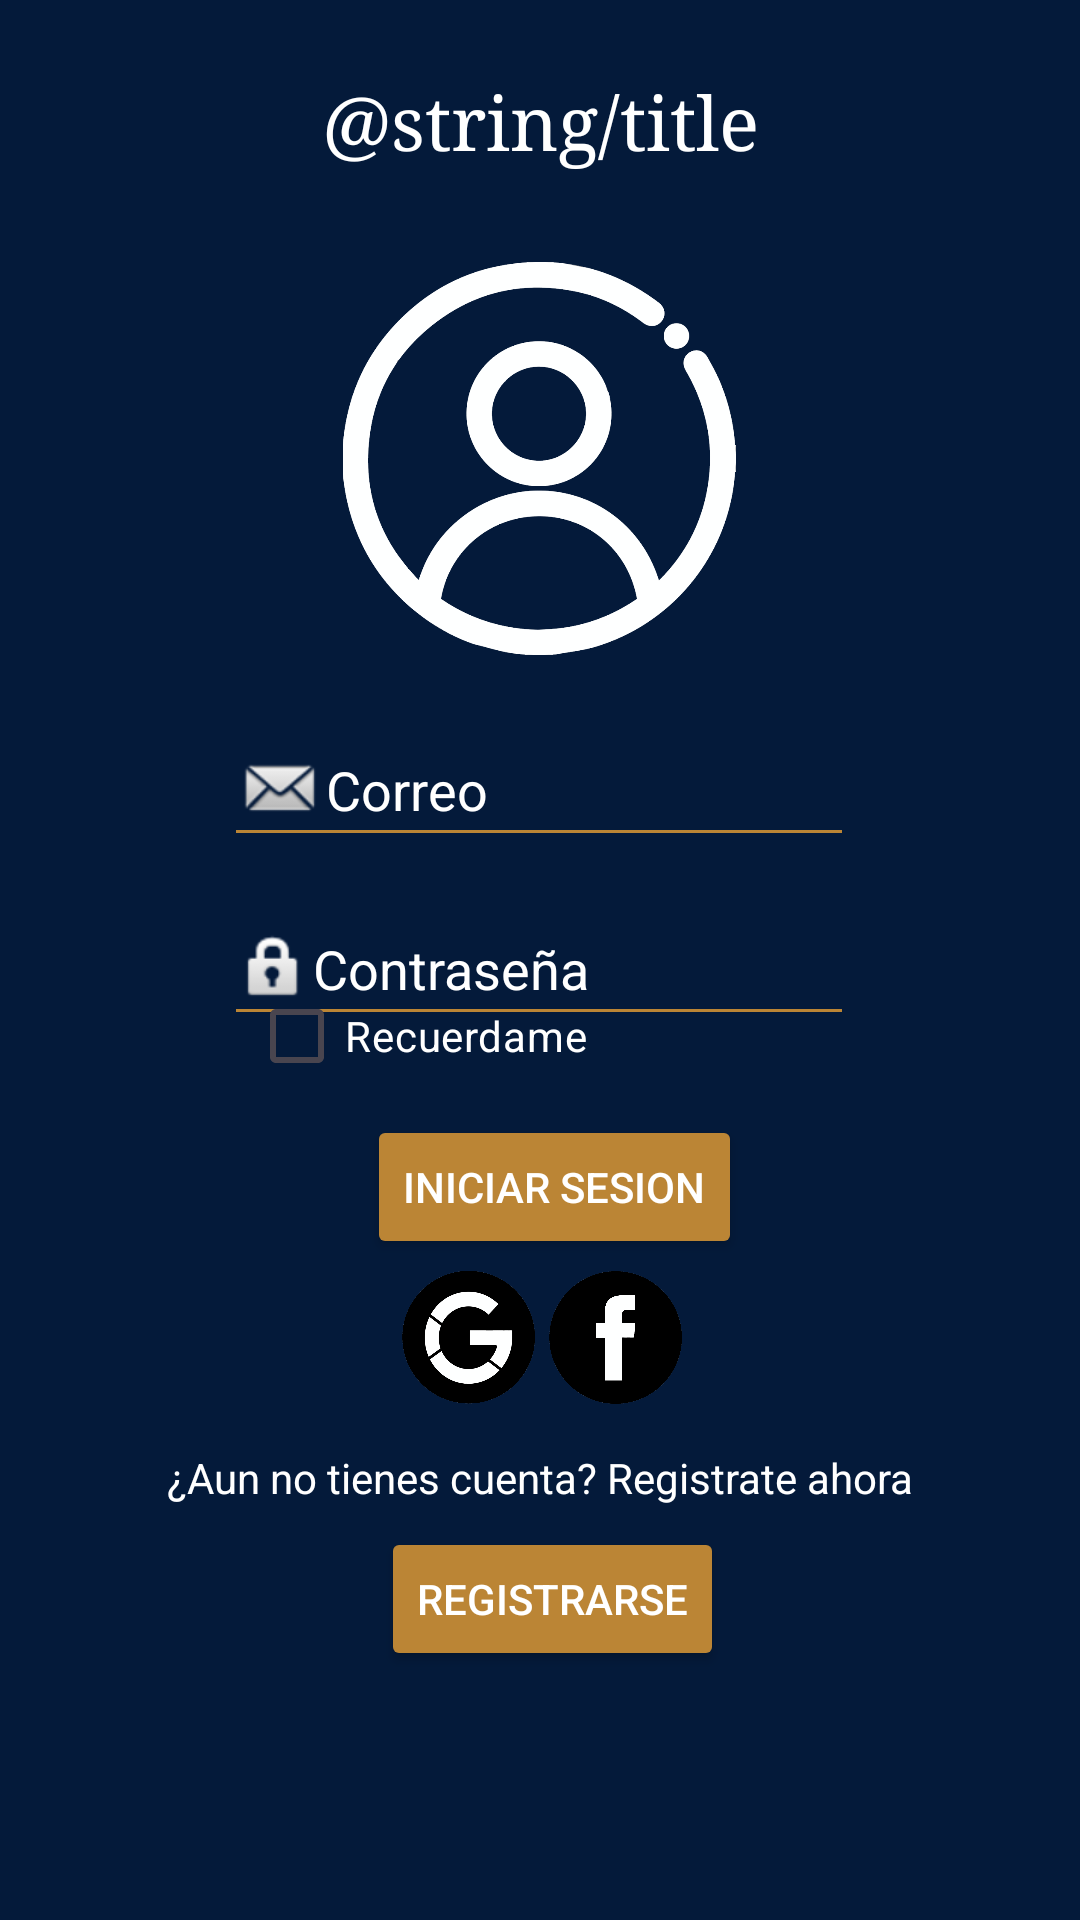

Produce the Android XML layout that renders to this screen, including the resource entries it uses.
<!-- AndroidManifest.xml: application theme Theme.FIC -->
<!-- res/layout/activity_main.xml -->
<?xml version="1.0" encoding="utf-8"?>
<androidx.constraintlayout.widget.ConstraintLayout xmlns:android="http://schemas.android.com/apk/res/android"
    xmlns:app="http://schemas.android.com/apk/res-auto"
    xmlns:tools="http://schemas.android.com/tools"
    android:layout_width="match_parent"
    android:layout_height="match_parent"
    android:background="@color/Background2"
    tools:context=".MainActivity">

    <TextView
        android:id="@+id/tvBienvenido"
        android:layout_width="wrap_content"
        android:layout_height="wrap_content"
        android:layout_marginTop="24dp"
        android:text="@string/title"
        android:fontFamily="serif"
        android:textColor="@color/white"
        android:textSize="25sp"
        app:layout_constraintLeft_toLeftOf="parent"
        app:layout_constraintRight_toRightOf="parent"
        app:layout_constraintTop_toTopOf="parent"
        tools:ignore="TextSizeCheck" />

    <ImageView
        android:id="@+id/imgLogin"
        android:layout_width="132dp"
        android:layout_height="131dp"
        android:contentDescription="@string/LogoLo"
        app:layout_constraintBottom_toBottomOf="parent"
        app:layout_constraintHorizontal_bias="0.498"
        app:layout_constraintLeft_toLeftOf="parent"
        app:layout_constraintRight_toRightOf="parent"
        app:layout_constraintTop_toBottomOf="@+id/tvBienvenido"
        app:layout_constraintVertical_bias="0.068"
        app:srcCompat="@drawable/avatar" />

    <EditText
        android:id="@+id/edtCorreo"
        android:layout_width="wrap_content"
        android:layout_height="wrap_content"
        android:autofillHints=""
        android:backgroundTint="@color/Actions"
        android:drawableStart="@android:drawable/sym_action_email"
        android:ems="10"
        android:hint="@string/email"
        android:inputType="text"
        android:minHeight="48dp"
        android:textColorHint="@color/white"
        app:layout_constraintBottom_toBottomOf="parent"
        app:layout_constraintHorizontal_bias="0.497"
        app:layout_constraintLeft_toLeftOf="parent"
        app:layout_constraintRight_toRightOf="parent"
        app:layout_constraintTop_toBottomOf="@+id/imgLogin"
        app:layout_constraintVertical_bias="0.052" />

    <EditText
        android:id="@+id/edtContra"
        android:layout_width="wrap_content"
        android:layout_height="wrap_content"
        android:autofillHints=""
        android:backgroundTint="@color/Actions"
        android:drawableStart="@android:drawable/ic_lock_idle_lock"
        android:ems="10"
        android:hint="@string/password"
        android:inputType="textPassword"
        android:minHeight="48dp"
        android:textColorHint="@color/white"
        app:layout_constraintBottom_toBottomOf="parent"
        app:layout_constraintHorizontal_bias="0.497"
        app:layout_constraintLeft_toLeftOf="parent"
        app:layout_constraintRight_toRightOf="parent"
        app:layout_constraintTop_toBottomOf="@+id/edtCorreo"
        app:layout_constraintVertical_bias="0.038" />


    <Button
        android:id="@+id/btnIniciarSesion"
        android:layout_width="wrap_content"
        android:layout_height="wrap_content"
        android:backgroundTint="@color/Actions"
        android:text="@string/Login"
        android:textColor="@color/white"
        app:layout_constraintBottom_toBottomOf="parent"
        app:layout_constraintHorizontal_bias="0.521"
        app:layout_constraintLeft_toLeftOf="parent"
        app:layout_constraintRight_toRightOf="parent"
        app:layout_constraintTop_toTopOf="parent"
        app:layout_constraintVertical_bias="0.628" />

    <CheckBox
        android:id="@+id/chkRecuerdame"
        android:layout_width="wrap_content"
        android:layout_height="wrap_content"
        android:text="@string/Checkbox"
        android:textColor="@color/white"
        android:textColorHighlight="@color/Actions"
        android:textColorLink="@color/Actions"
        app:layout_constraintBottom_toBottomOf="parent"
        app:layout_constraintHorizontal_bias="0.336"
        app:layout_constraintLeft_toLeftOf="parent"
        app:layout_constraintRight_toRightOf="parent"
        app:layout_constraintTop_toTopOf="parent"
        app:layout_constraintVertical_bias="0.543" />

    <ImageView
        android:id="@+id/imgFacebook"
        android:layout_width="55dp"
        android:layout_height="55dp"
        app:layout_constraintBottom_toBottomOf="parent"
        app:layout_constraintHorizontal_bias="0.583"
        app:layout_constraintLeft_toLeftOf="parent"
        app:layout_constraintRight_toRightOf="parent"
        app:layout_constraintTop_toTopOf="parent"
        app:layout_constraintVertical_bias="0.715"
        app:srcCompat="@drawable/facebook"
        android:contentDescription="@string/Facebook" />

    <ImageView
        android:id="@+id/imgGoogle"
        android:layout_width="55dp"
        android:layout_height="55dp"
        app:layout_constraintBottom_toBottomOf="parent"
        app:layout_constraintHorizontal_bias="0.422"
        app:layout_constraintLeft_toLeftOf="parent"
        app:layout_constraintRight_toRightOf="parent"
        app:layout_constraintTop_toTopOf="parent"
        app:layout_constraintVertical_bias="0.715"
        app:srcCompat="@drawable/google"
        android:contentDescription="@string/Google" />

    <TextView
        android:id="@+id/tvSinCuenta"
        android:layout_width="wrap_content"
        android:layout_height="wrap_content"
        android:text="@string/Description"
        android:textColor="@color/white"
        app:layout_constraintBottom_toBottomOf="parent"
        app:layout_constraintLeft_toLeftOf="parent"
        app:layout_constraintRight_toRightOf="parent"
        app:layout_constraintTop_toTopOf="parent"
        app:layout_constraintVertical_bias="0.778" />

    <Button
        android:id="@+id/btnRegistrarse"
        android:layout_width="wrap_content"
        android:layout_height="wrap_content"
        android:backgroundTint="@color/Actions"
        android:text="@string/Register"
        android:textColor="@color/white"
        app:layout_constraintBottom_toBottomOf="parent"
        app:layout_constraintHorizontal_bias="0.517"
        app:layout_constraintLeft_toLeftOf="parent"
        app:layout_constraintRight_toRightOf="parent"
        app:layout_constraintTop_toTopOf="parent"
        app:layout_constraintVertical_bias="0.86" />

</androidx.constraintlayout.widget.ConstraintLayout>
<!-- resources referenced by this layout -->
<resources>
  <color name="Actions">#bb8535</color>
  <color name="Background2">#041a3a</color>
  <color name="white">#FFFFFFFF</color>
  <!-- drawable avatar: png bitmap (drawable, 80498 bytes) -->
  <!-- drawable facebook: png bitmap (drawable, 16362 bytes) -->
  <!-- drawable google: png bitmap (drawable, 58499 bytes) -->
  <string name="Checkbox">Recuerdame</string>
  <string name="Description">¿Aun no tienes cuenta? Registrate ahora</string>
  <string name="Login">Iniciar sesion</string>
  <string name="LogoLo">Logo</string>
  <string name="Register">Registrarse</string>
  <string name="email">Correo</string>
  <string name="password">Contraseña</string>
  <style name="Theme.FIC" parent="Base.Theme.FIC" />
  <style name="Base.Theme.FIC" parent="Theme.Material3.DayNight.NoActionBar">
          
          
      </style>
</resources>
